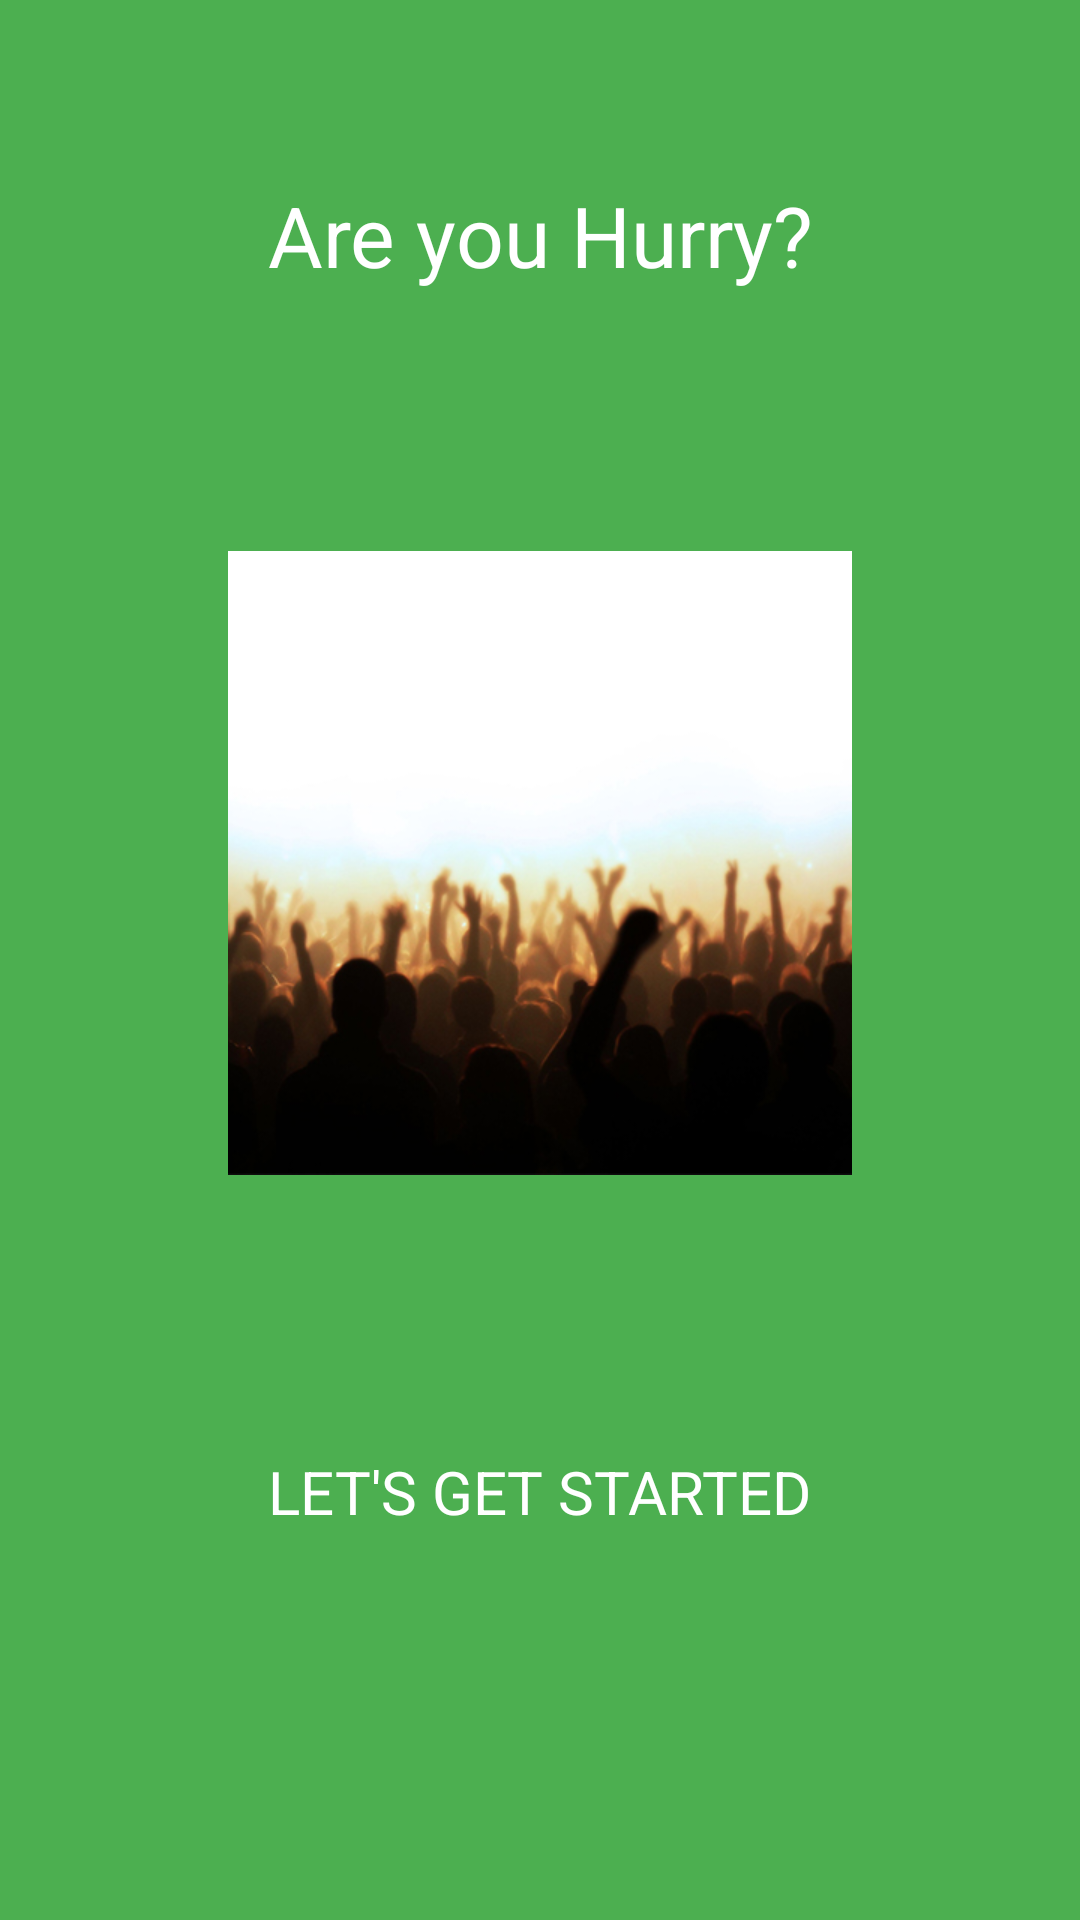

Produce the Android XML layout that renders to this screen, including the resource entries it uses.
<!-- AndroidManifest.xml: application theme AppTheme -->
<!-- res/layout/intro4.xml -->
<?xml version="1.0" encoding="utf-8"?>
<LinearLayout xmlns:android="http://schemas.android.com/apk/res/android"
    android:orientation="vertical" android:layout_width="match_parent"
    android:layout_height="match_parent"
    android:background="#4CAF50"
    android:layout_weight="10"
    android:id="@+id/main">

    <TextView
        android:layout_width="wrap_content"
        android:layout_height="0dp"
        android:layout_gravity="center"
        android:gravity="center"
        android:paddingLeft="32dp"
        android:layout_weight="3"
        android:fontFamily="sans-serif-thin"
        android:textColor="#ffffff"
        android:paddingRight="32dp"
        android:textSize="28sp"
        android:textStyle="bold"
        android:text="Are you Hurry?"/>

    <LinearLayout
        android:layout_width="fill_parent"
        android:layout_height="0dp"
        android:orientation="vertical"
        android:gravity="center"
        android:layout_weight="5">

        <ImageView
            android:layout_width="wrap_content"
            android:layout_height="wrap_content"
            android:layout_gravity="center"
            android:paddingLeft="16dp"
            android:paddingRight="16dp"
            android:src="@drawable/music3"/>
    </LinearLayout>
    <TextView
        android:layout_width="wrap_content"
        android:layout_height="0dp"
        android:layout_weight="3"
        android:layout_gravity="center"
        android:gravity="center"
        android:textColor="#ffffff"
        android:paddingLeft="64dp"
        android:paddingRight="64dp"
        android:textSize="20sp"
        android:onClick="getStarted"
        android:text="LET'S GET STARTED"/>
    <TextView
        android:layout_width="fill_parent"
        android:layout_height="64dp" />
</LinearLayout>
<!-- resources referenced by this layout -->
<resources>
  <!-- drawable music3: jpg bitmap (drawable-xhdpi, 77129 bytes) -->
  <style name="AppTheme" parent="AppTheme.Base">
          
      </style>
  <style name="AppTheme.Base" parent="Theme.AppCompat.Light.NoActionBar">
  
          <item name="colorPrimary">@color/primaryColor</item>
          <item name="colorPrimaryDark">@color/primaryColorDark</item>
          <item name="colorAccent">@color/accentColor</item>
  
  
      </style>
  <color name="primaryColor">#3F51B5</color>
  <color name="primaryColorDark">#c31c13</color>
  <color name="accentColor">#ffffff</color>
</resources>
